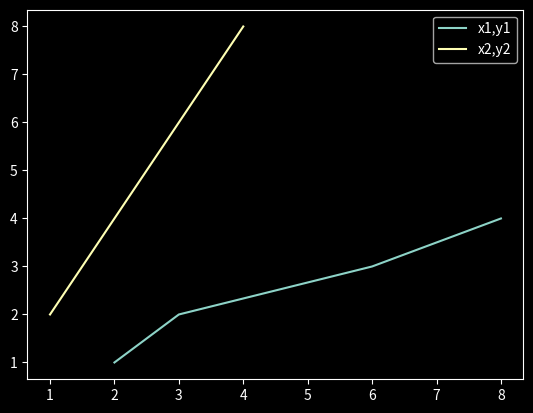

Write Python code to recreate this figure.
import matplotlib.pyplot as plt 
import numpy as np

#plt.xkcd()
plt.style.use('dark_background')

x1 = [2,3,6,8]
y1  = [1,2,3,4]

x2 = [1,2,3,4]
y2 = [2,4,6,8]

plt.plot(x1, y1, label="x1,y1")
plt.plot(x2, y2, label="x2,y2")
plt.legend()

plt.show()